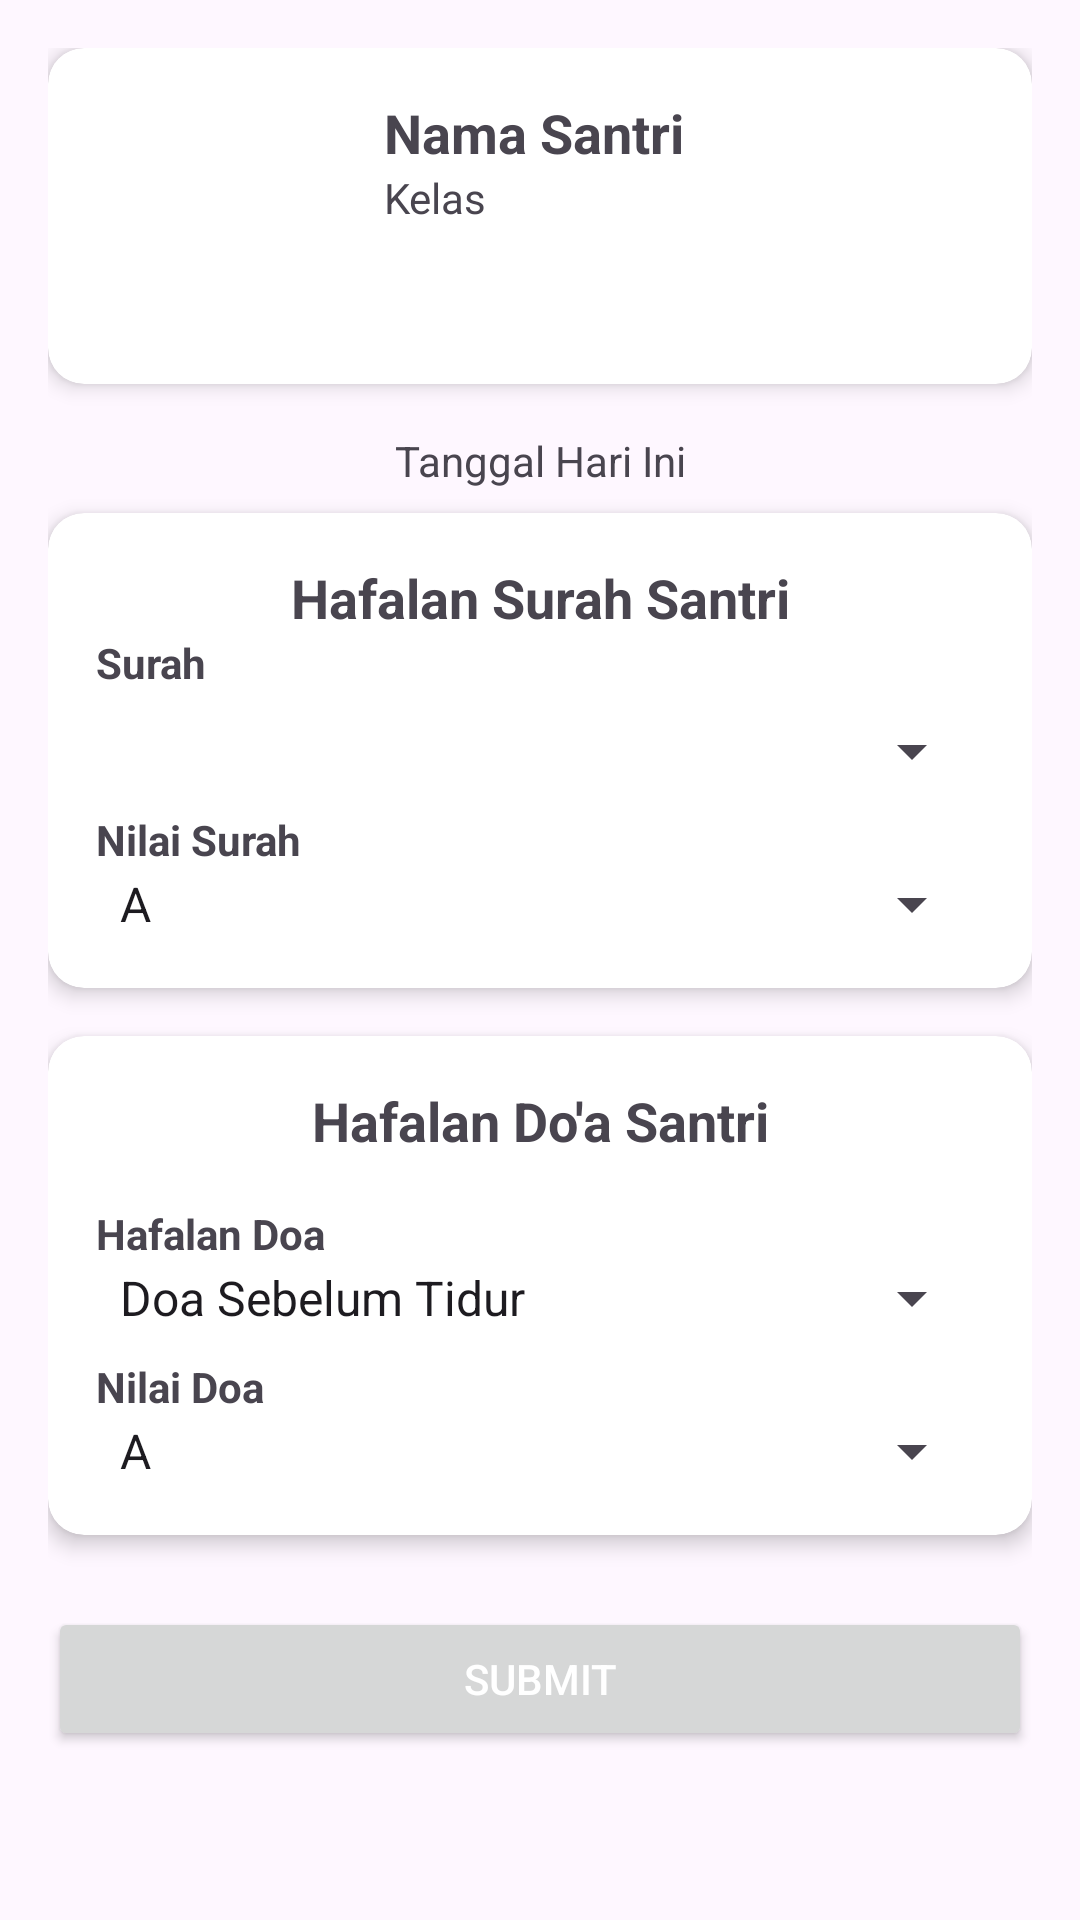

Here is an Android app screen rendered from its layout file. Give the layout XML and the strings, colors and styles it references.
<!-- AndroidManifest.xml: application theme Theme.EPrestasi -->
<!-- res/layout/activity_tambah_hafalan.xml -->
<?xml version="1.0" encoding="utf-8"?>
<ScrollView
    xmlns:android="http://schemas.android.com/apk/res/android"
    xmlns:app="http://schemas.android.com/apk/res-auto"
    xmlns:tools="http://schemas.android.com/tools"
    android:layout_width="match_parent"
    android:layout_height="match_parent"
    android:fillViewport="true">

    <androidx.constraintlayout.widget.ConstraintLayout
        android:layout_width="match_parent"
        android:layout_height="wrap_content"
        android:padding="16dp">

        
        <androidx.cardview.widget.CardView
            android:id="@+id/cardViewSantri"
            android:layout_width="0dp"
            android:layout_height="wrap_content"
            android:layout_marginBottom="16dp"
            app:cardCornerRadius="12dp"
            app:cardElevation="4dp"
            app:layout_constraintTop_toTopOf="parent"
            app:layout_constraintStart_toStartOf="parent"
            app:layout_constraintEnd_toEndOf="parent">

            <androidx.constraintlayout.widget.ConstraintLayout
                android:layout_width="match_parent"
                android:layout_height="wrap_content"
                android:padding="16dp">

                <androidx.constraintlayout.utils.widget.ImageFilterView
                    android:id="@+id/imvSantri"
                    android:layout_width="80dp"
                    android:layout_height="80dp"
                    android:layout_marginEnd="16dp"
                    android:scaleType="centerCrop"
                    app:roundPercent="1"
                    app:layout_constraintTop_toTopOf="parent"
                    app:layout_constraintBottom_toBottomOf="parent"
                    app:layout_constraintStart_toStartOf="parent"
                    tools:srcCompat="@tools:sample/avatars" />

                <TextView
                    android:id="@+id/tvSantri"
                    android:layout_width="0dp"
                    android:layout_height="wrap_content"
                    android:layout_marginStart="16dp"
                    android:text="Nama Santri"
                    android:textSize="18sp"
                    android:textStyle="bold"
                    android:gravity="center_vertical"
                    app:layout_constraintStart_toEndOf="@id/imvSantri"
                    app:layout_constraintTop_toTopOf="parent"
                    app:layout_constraintEnd_toEndOf="parent" />

                <TextView
                    android:id="@+id/tvkelas"
                    android:layout_width="wrap_content"
                    android:layout_height="wrap_content"
                    android:text="Kelas"
                    app:layout_constraintStart_toStartOf="@+id/tvSantri"
                    app:layout_constraintTop_toBottomOf="@+id/tvSantri" />

            </androidx.constraintlayout.widget.ConstraintLayout>
        </androidx.cardview.widget.CardView>

        
        <TextView
            android:id="@+id/tvtanggalhariini"
            android:layout_width="wrap_content"
            android:layout_height="wrap_content"
            android:layout_marginTop="16dp"
            android:text="Tanggal Hari Ini"
            app:layout_constraintEnd_toEndOf="parent"
            app:layout_constraintStart_toStartOf="parent"
            app:layout_constraintTop_toBottomOf="@+id/cardViewSantri" />

        
        <androidx.cardview.widget.CardView
            android:id="@+id/cardViewProgressSurah"
            android:layout_width="0dp"
            android:layout_height="wrap_content"
            android:layout_marginTop="8dp"
            app:cardCornerRadius="12dp"
            app:cardElevation="4dp"
            app:layout_constraintTop_toBottomOf="@id/tvtanggalhariini"
            app:layout_constraintStart_toStartOf="parent"
            app:layout_constraintEnd_toEndOf="parent">

            <androidx.constraintlayout.widget.ConstraintLayout
                android:layout_width="match_parent"
                android:layout_height="wrap_content"
                android:padding="16dp">

                <TextView
                    android:id="@+id/tvHafalanTitle"
                    android:layout_width="match_parent"
                    android:layout_height="wrap_content"
                    android:gravity="center"
                    android:text="Hafalan Surah Santri"
                    android:textSize="18sp"
                    android:textStyle="bold"
                    app:layout_constraintTop_toTopOf="parent" />

                <TextView
                    android:id="@+id/tvSurah"
                    android:layout_width="wrap_content"
                    android:layout_height="wrap_content"
                    android:text="Surah"
                    android:textStyle="bold"
                    app:layout_constraintTop_toBottomOf="@id/tvHafalanTitle"
                    app:layout_constraintStart_toStartOf="parent" />

                <Spinner
                    android:id="@+id/spinnerSurah"
                    android:layout_width="0dp"
                    android:layout_height="wrap_content"
                    android:layout_marginTop="8dp"
                    app:layout_constraintTop_toBottomOf="@+id/tvSurah"
                    app:layout_constraintStart_toStartOf="parent"
                    app:layout_constraintEnd_toEndOf="parent"/>

                <TextView
                    android:id="@+id/tvNilaiSurah"
                    android:layout_width="wrap_content"
                    android:layout_height="wrap_content"
                    android:text="Nilai Surah"
                    android:textStyle="bold"
                    android:layout_marginTop="8dp"
                    app:layout_constraintTop_toBottomOf="@id/spinnerSurah"
                    app:layout_constraintStart_toStartOf="parent"/>

                <Spinner
                    android:id="@+id/spinnerNilaiSurah"
                    android:layout_width="0dp"
                    android:layout_height="wrap_content"
                    android:entries="@array/nilai_options"
                    app:layout_constraintTop_toBottomOf="@id/tvNilaiSurah"
                    app:layout_constraintStart_toStartOf="parent"
                    app:layout_constraintEnd_toEndOf="parent"/>

            </androidx.constraintlayout.widget.ConstraintLayout>
        </androidx.cardview.widget.CardView>

        
        <androidx.cardview.widget.CardView
            android:id="@+id/cardViewHafalanDoa"
            android:layout_width="0dp"
            android:layout_height="wrap_content"
            android:layout_marginTop="16dp"
            app:cardCornerRadius="12dp"
            app:cardElevation="4dp"
            app:layout_constraintTop_toBottomOf="@+id/cardViewProgressSurah"
            app:layout_constraintStart_toStartOf="parent"
            app:layout_constraintEnd_toEndOf="parent">

            <androidx.constraintlayout.widget.ConstraintLayout
                android:layout_width="match_parent"
                android:layout_height="wrap_content"
                android:padding="16dp">

                <TextView
                    android:id="@+id/tvHafalanDoaTitle"
                    android:layout_width="match_parent"
                    android:layout_height="wrap_content"
                    android:gravity="center"
                    android:text="Hafalan Do'a Santri"
                    android:textSize="18sp"
                    android:textStyle="bold"
                    app:layout_constraintTop_toTopOf="parent"/>

                <TextView
                    android:id="@+id/tvDoa"
                    android:layout_width="wrap_content"
                    android:layout_height="wrap_content"
                    android:layout_marginTop="16dp"
                    android:text="Hafalan Doa"
                    android:textStyle="bold"
                    app:layout_constraintTop_toBottomOf="@id/tvHafalanDoaTitle"
                    app:layout_constraintStart_toStartOf="parent"/>

                <Spinner
                    android:id="@+id/spinnerDoa"
                    android:layout_width="0dp"
                    android:layout_height="wrap_content"
                    android:entries="@array/doa_harian"
                    app:layout_constraintTop_toBottomOf="@id/tvDoa"
                    app:layout_constraintStart_toStartOf="parent"
                    app:layout_constraintEnd_toEndOf="parent"/>

                <TextView
                    android:id="@+id/tvNilaiDoa"
                    android:layout_width="wrap_content"
                    android:layout_height="wrap_content"
                    android:text="Nilai Doa"
                    android:textStyle="bold"
                    android:layout_marginTop="8dp"
                    app:layout_constraintTop_toBottomOf="@id/spinnerDoa"
                    app:layout_constraintStart_toStartOf="parent"/>

                <Spinner
                    android:id="@+id/spinnerNilaiDoa"
                    android:layout_width="0dp"
                    android:layout_height="wrap_content"
                    android:entries="@array/nilai_options"
                    app:layout_constraintTop_toBottomOf="@id/tvNilaiDoa"
                    app:layout_constraintStart_toStartOf="parent"
                    app:layout_constraintEnd_toEndOf="parent"/>

            </androidx.constraintlayout.widget.ConstraintLayout>
        </androidx.cardview.widget.CardView>

        
        <Button
            android:id="@+id/btnSubmit"
            android:layout_width="0dp"
            android:layout_height="wrap_content"
            android:layout_marginTop="24dp"
            android:text="Submit"
            android:textColor="@android:color/white"
            app:layout_constraintTop_toBottomOf="@+id/cardViewHafalanDoa"
            app:layout_constraintStart_toStartOf="parent"
            app:layout_constraintEnd_toEndOf="parent"/>

    </androidx.constraintlayout.widget.ConstraintLayout>
</ScrollView>
<!-- resources referenced by this layout -->
<resources>
  <string-array name="doa_harian">
              <item>Doa Sebelum Tidur</item>
              <item>Doa Bangun Tidur</item>
              <item>Doa Masuk Kamar Mandi</item>
              <item>Doa Keluar Kamar Mandi</item>
              <item>Doa Sebelum Makan</item>
              <item>Doa Sesudah Makan</item>
              <item>Doa Masuk Rumah</item>
              <item>Doa Keluar Rumah</item>
              <item>Doa Naik Kendaraan</item>
  
          </string-array>
  <string-array name="nilai_options">
              <item>A</item>
              <item>B</item>
              <item>C</item>
              <item>D</item>
              <item>E</item>
          </string-array>
  <style name="Theme.EPrestasi" parent="Base.Theme.EPrestasi" />
  <style name="Base.Theme.EPrestasi" parent="Theme.Material3.DayNight.NoActionBar">
          
          
      </style>
</resources>
